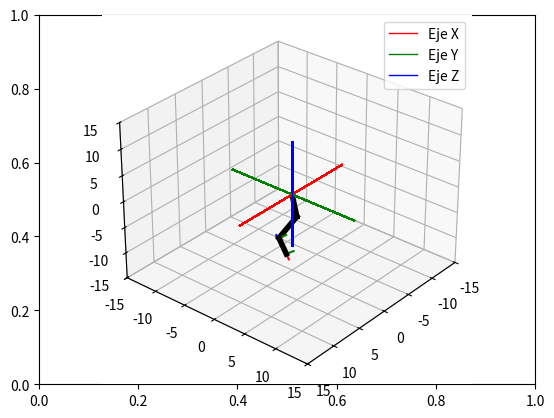

Reproduce this figure in Python.
# Import libraries and packages
import matplotlib.pyplot as plt
from mpl_toolkits import mplot3d
import numpy as np

# create the fig and ax objects to handle figure and axes of the fixed frame
fig,ax = plt.subplots()
ax = plt.axes(projection = "3d")

def setaxis(x1, x2, y1, y2, z1, z2):
    ax.set_xlim3d(x1,x2)
    ax.set_ylim3d(y1,y2)
    ax.set_zlim3d(z1,z2)
    ax.view_init(elev=30, azim=40)

#para imprimir la leyenda una sola vez
legend_done = False

def fix_system(axis_length, linewidth=5):
    global legend_done
    x = [-axis_length, axis_length]
    y = [-axis_length, axis_length]
    z = [-axis_length, axis_length]
    zp = [0,0]

    if not legend_done:
        # primera vez: añadir labels y crear la leyenda
        ax.plot3D(x, zp, zp, color='red', linewidth=linewidth, label='Eje X')
        ax.plot3D(zp, y, zp, color='green', linewidth=linewidth, label='Eje Y')
        ax.plot3D(zp, zp, z, color='blue', linewidth=linewidth, label='Eje Z')
        ax.legend()
        legend_done = True
    else:
        # dibujar sin leyenda para que no se duplique
        ax.plot3D(x, zp, zp, color='red', linewidth=linewidth, label='_nolegend_')
        ax.plot3D(zp, y, zp, color='green', linewidth=linewidth, label='_nolegend_')
        ax.plot3D(zp, zp, z, color='blue', linewidth=linewidth, label='_nolegend_')


def sind(t):
    return np.sin(np.pi/180*t)

def cosd(t):
    return np.cos(np.pi/180*t)


def TRx(t):
    Rx = np.array(([1,0,0,0],[0,cosd(t),-sind(t),0],[0,sind(t),cosd(t),0],[0,0,0,1]))
    return Rx

def TRy(t):
    Ry = np.array(([cosd(t),0,sind(t),0],[0,1,0,0],[-sind(t),0,cosd(t),0],[0,0,0,1]))
    return Ry

def TRz(t):
    Rz = np.array(([cosd(t),-sind(t),0, 0],[sind(t),cosd(t),0, 0],[0,0,1, 0], [0,0,0,1]))
    return Rz

def TTx(t):
    Tx = np.array(([1, 0, 0, t],[0, 1, 0, 0],[0, 0, 1, 0],[0, 0, 0, 1]))
    return Tx

def TTy(t):
    Ty = np.array(([1, 0, 0, 0],[0, 1, 0, t],[0, 0, 1, 0],[0, 0, 0, 1]))
    return Ty

def TTz(t):
    Tz = np.array(([1, 0, 0, 0],[0, 1, 0, 0],[0, 0, 1, t],[0,0,0,1]))
    return Tz


def drawVector(p_fin, p_init=[0,0,0], color='black',linewidth=1):
    deltaX = [p_init[0], p_fin[0]]
    deltaY = [p_init[1], p_fin[1]]
    deltaZ = [p_init[2], p_fin[2]]
    line = ax.plot3D(deltaX, deltaY, deltaZ,color=color, linewidth=linewidth)[0]
    return line  

def drawMobileFrame(origin, x, y, z):
    x_line = ax.plot3D([origin[0], origin[0]+x[0]],[origin[1], origin[1]+x[1]],[origin[2], origin[2]+x[2]], color="red")[0]
    y_line = ax.plot3D([origin[0], origin[0]+y[0]],[origin[1], origin[1]+y[1]],[origin[2], origin[2]+y[2]], color="green")[0]
    z_line = ax.plot3D([origin[0], origin[0]+z[0]],[origin[1], origin[1]+z[1]],[origin[2], origin[2]+z[2]], color="blue")[0]
    return [x_line, y_line, z_line]
    
def getUnitaryVectorsFromMatrix(TM):
    x      = [TM[0][0], TM[1][0], TM[2][0]]
    y      = [TM[0][1], TM[1][1], TM[2][1]]
    z      = [TM[0][2], TM[1][2], TM[2][2]]
    origin = [TM[0][3], TM[1][3], TM[2][3]]
    return [x,y,z,origin]

# Parametros del robot articulado
theta1 = 30
theta2 = 45
l1 = 4
theta3 = -45
l2 = 4
theta4 = 55
l3 = 3

# Lista para guardar las líneas de frames móviles
frames = []
# Lista para guardar los vectores finales 
final_vectors = []


# Operation 1 - Rotación en Y
n=0
while n <= theta1:
    for line in frames: line.remove()
    frames = []
    setaxis(-15,15,-15,15,-15,15)
    fix_system(10, linewidth=1)
    T1 = TRy(n)
    [x1,y1,z1,origin1] = getUnitaryVectorsFromMatrix(T1)
    frames = drawMobileFrame(origin1, x1, y1, z1)
    n += 1
    plt.draw()
    plt.pause(0.001)

# Operation 2 - Rotación Z + Traslación X
n=0
last_vec = None  # guarda el último vector dentro de bucle
while n <= theta2:
    for line in frames: line.remove()
    frames = []
    if last_vec: last_vec.remove()  #borra el vector anterior del bucle
    setaxis(-15,15,-15,15,-15,15)
    fix_system(10, linewidth=1)
    T2 = TRz(n)
    T12 = T1@T2
    [x2,y2,z2,origin2] = getUnitaryVectorsFromMatrix(T12)
    frames = drawMobileFrame(origin2, x2, y2, z2)

    T3 = TTx(l1)
    T123 = T12@T3
    [x3,y3,z3,origin3] = getUnitaryVectorsFromMatrix(T123)
    frames += drawMobileFrame(origin3, x3, y3, z3)

    # ← vector del eslabón, guardado en last_vec
    last_vec = drawVector(origin3, origin2, color="black", linewidth=4)

    n += 1
    plt.draw()
    plt.pause(0.001)

# al terminar el bucle, guardamos el último vector en lista final
final_vectors.append(last_vec)

# Operation 3 - Rotación Z + Traslación X
n=0
paso = -1  # para sentido horario
last_vec = None 
while n >= theta3:
    for line in frames: line.remove()
    frames = []
    if last_vec: last_vec.remove()  
    setaxis(-15,15,-15,15,-15,15)
    fix_system(10, linewidth=1)

    T4 = TRz(n)
    T1234 = T123@T4
    [x4,y4,z4,origin4] = getUnitaryVectorsFromMatrix(T1234)
    frames = drawMobileFrame(origin4, x4, y4, z4)

    T5 = TTx(l2)
    T12345 = T1234@T5
    [x5,y5,z5,origin5] = getUnitaryVectorsFromMatrix(T12345)
    frames += drawMobileFrame(origin5, x5, y5, z5)

    last_vec = drawVector(origin5, origin4, color="black", linewidth=4)

    n += paso
    plt.draw()
    plt.pause(0.001)

# al terminar el bucle, guardamos el último vector en lista final
final_vectors.append(last_vec)

# Operation 4 - Rotación Z + Traslación X
n=0
last_vec = None 
while n <= theta4:
    for line in frames: line.remove()
    frames = []
    if last_vec: last_vec.remove()  
    setaxis(-15,15,-15,15,-15,15)
    fix_system(10, linewidth=1)

    T6 = TRz(n)
    T123456 = T12345@T6
    [x6,y6,z6,origin6] = getUnitaryVectorsFromMatrix(T123456)
    frames = drawMobileFrame(origin6, x6, y6, z6)

    T7 = TTx(l3)
    T1234567 = T123456@T7
    [x7,y7,z7,origin7] = getUnitaryVectorsFromMatrix(T1234567)
    frames += drawMobileFrame(origin7, x7, y7, z7)

    last_vec = drawVector(origin7, origin6, color="black", linewidth=4)

    n += 1
    plt.draw()
    plt.pause(0.001)


final_vectors.append(last_vec)

plt.draw()
plt.show()
